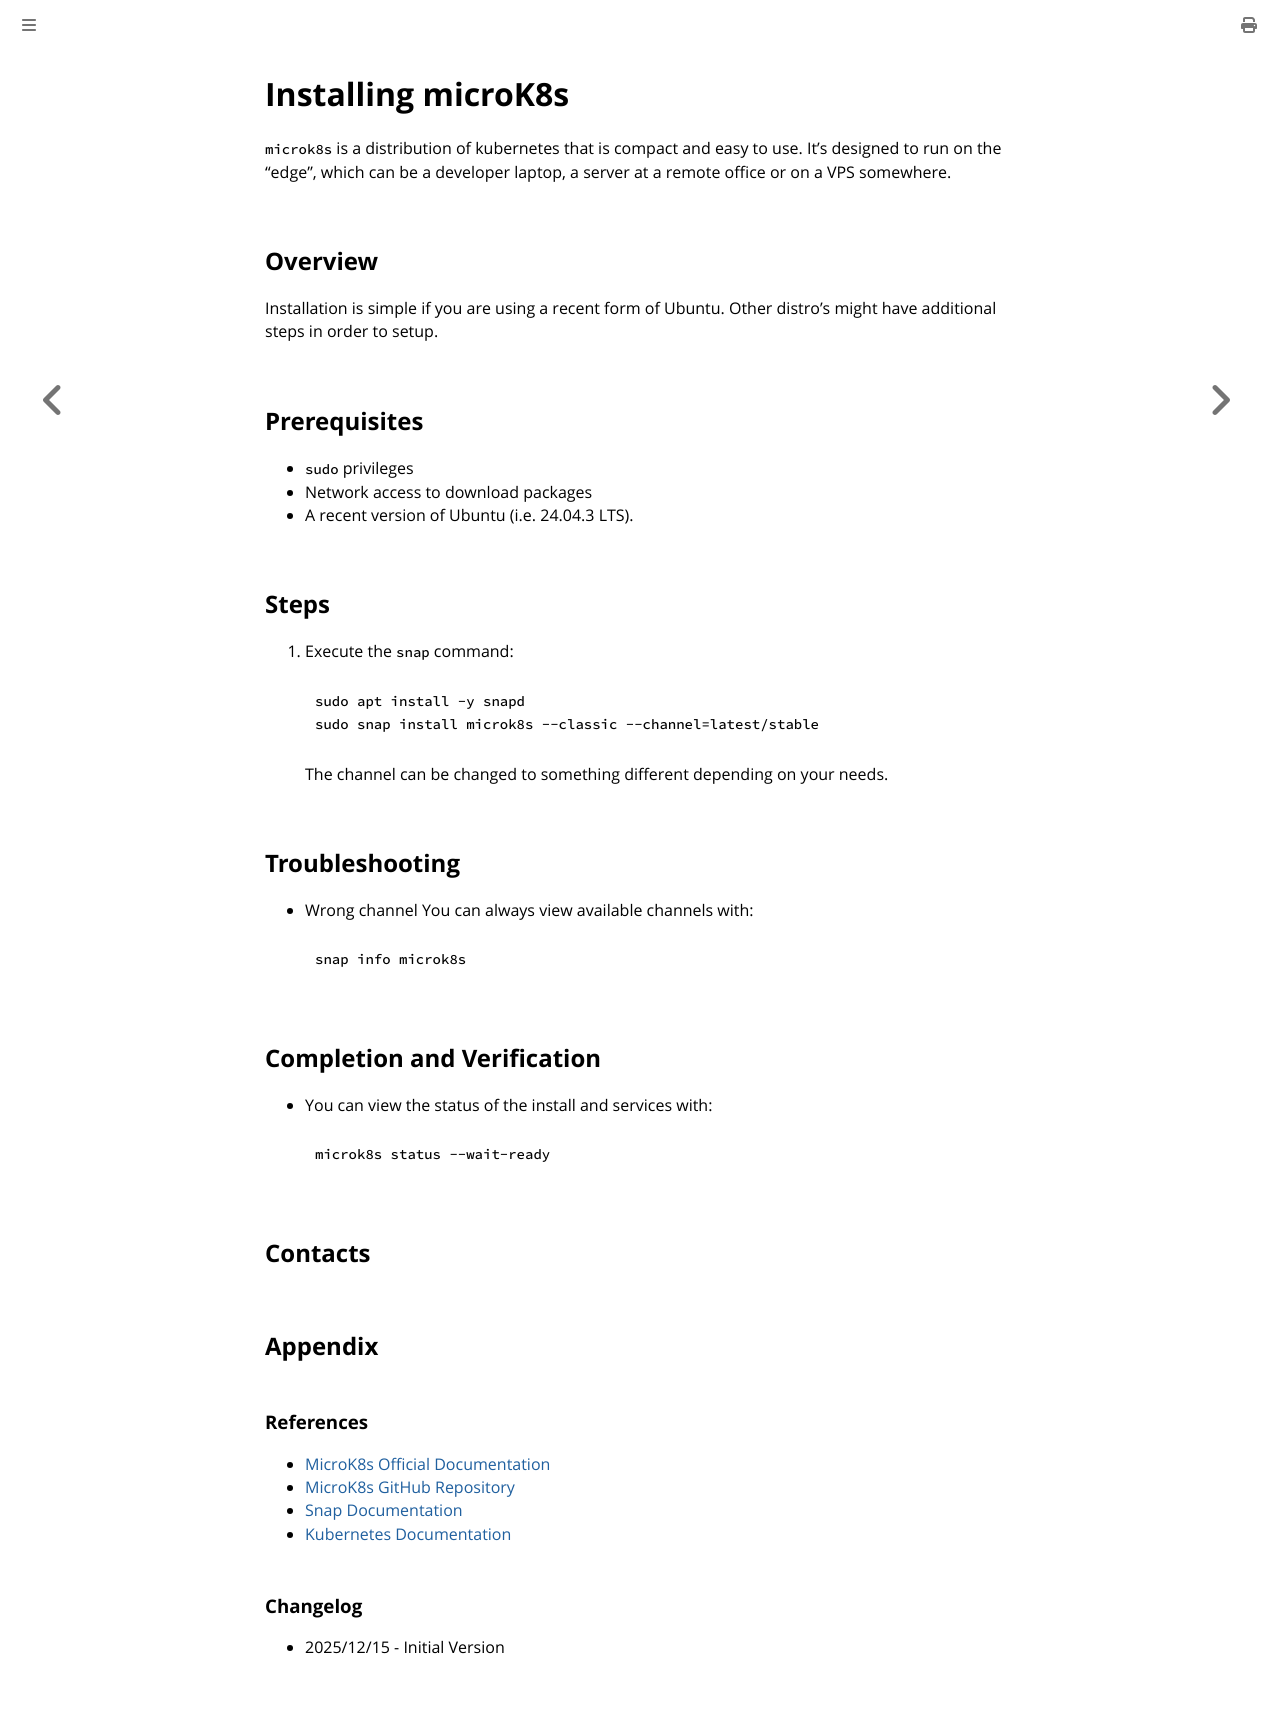

repository: bbrietzke/bbrietzke.github.io · page: microk8s/01_installation.html · generator: mdbook

# Installing microK8s
``microk8s`` is a distribution of kubernetes that is compact and easy to use.  It's designed to run on the "edge", 
which can be a developer laptop, a server at a remote office or on a VPS somewhere.

## Overview
Installation is simple if you are using a recent form of Ubuntu.  Other distro's might have additional steps in order
to setup.

## Prerequisites
* ``sudo`` privileges
* Network access to download packages
* A recent version of Ubuntu (i.e. 24.04.3 LTS).

## Steps
1. Execute the ``snap`` command:
    ```bash
    sudo apt install -y snapd
    sudo snap install microk8s --classic --channel=latest/stable
    ```

    The channel can be changed to something different depending on your needs.

## Troubleshooting
* Wrong channel
    You can always view available channels with:
    ```bash
    snap info microk8s
    ```

## Completion and Verification
* You can view the status of the install and services with:
    ```bash
    microk8s status --wait-ready
    ```

## Contacts

## Appendix

### References
* [MicroK8s Official Documentation](https://microk8s.io/docs)
* [MicroK8s GitHub Repository](https://github.com/canonical/microk8s)
* [Snap Documentation](https://snapcraft.io/docs)
* [Kubernetes Documentation](https://kubernetes.io/docs/)

### Changelog
* 2025/12/15 - Initial Version
